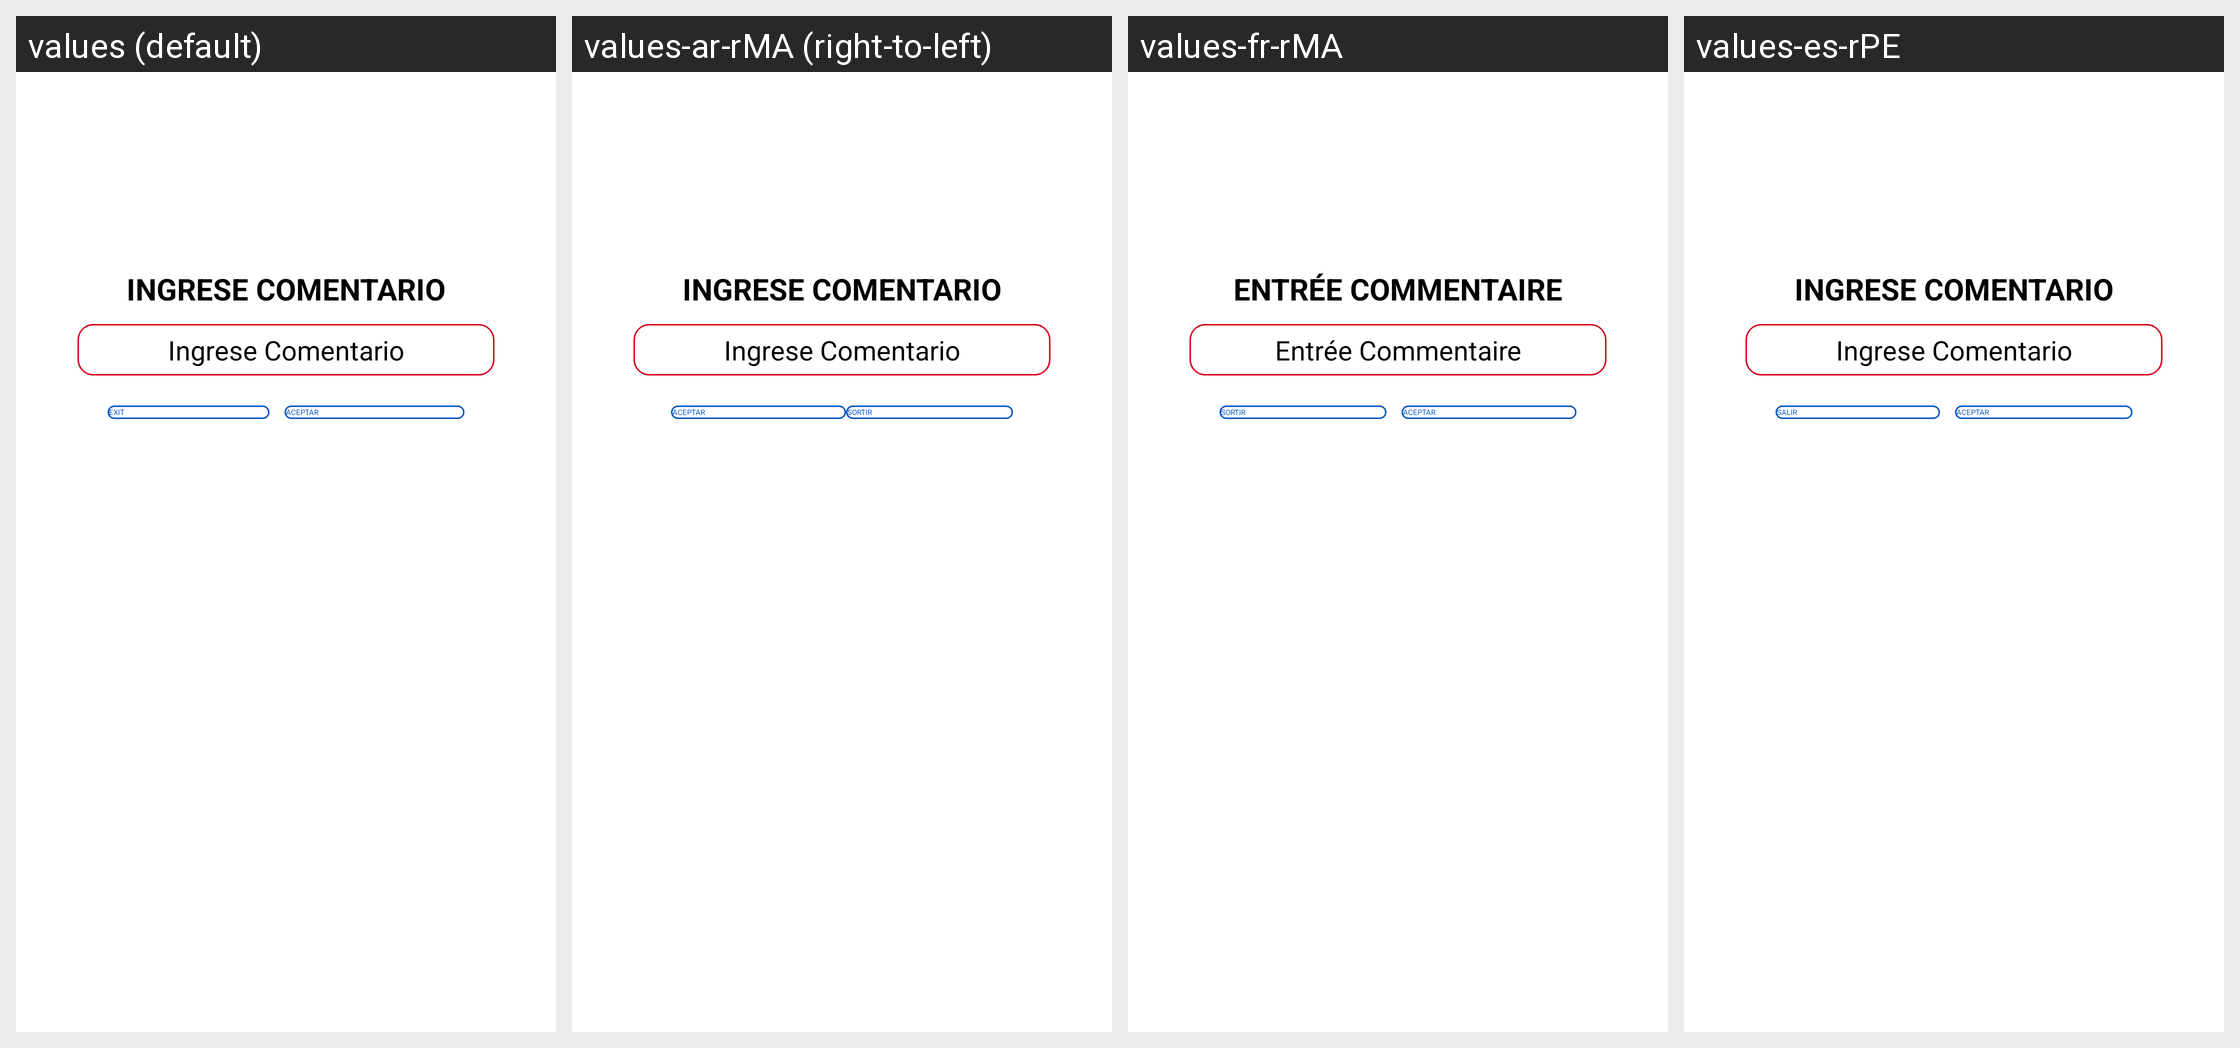

Here is an Android app screen in its default locale and in the app's own translations. Write out the translated-string differences for the strings that appear on this screen.
Android screen res/layout/layout_input_dialog.xml rendered under 4 locales, left to right: values (default), values-ar-rMA (right-to-left), values-fr-rMA, values-es-rPE. Device: Nexus 5 (rendered at 1080×1920; each locale shown at half size, 540×960, under a caption strip naming it); theme AppTheme.NoActionBar.
Other locales in the repository, not shown: values-en-rUS, values-es-rBO, values-es-rCL, values-es-rEC, values-es-rES, values-es-rPY.
Strings drawn on this screen, with the default value and each locale's value (text and hints the layout hard-codes, and strings that could not be matched under every locale, appear in the picture but are not listed):

entry_commentary
  values: Ingrese Comentario
  values-ar-rMA: Ingrese Comentario  [not translated; the default value is used]
  values-fr-rMA: Entrée Commentaire
  values-es-rPE: Ingrese Comentario  [not translated; the default value is used]

menu_salir
  values: Exit
  values-ar-rMA: Sortir
  values-fr-rMA: Sortir
  values-es-rPE: Salir
